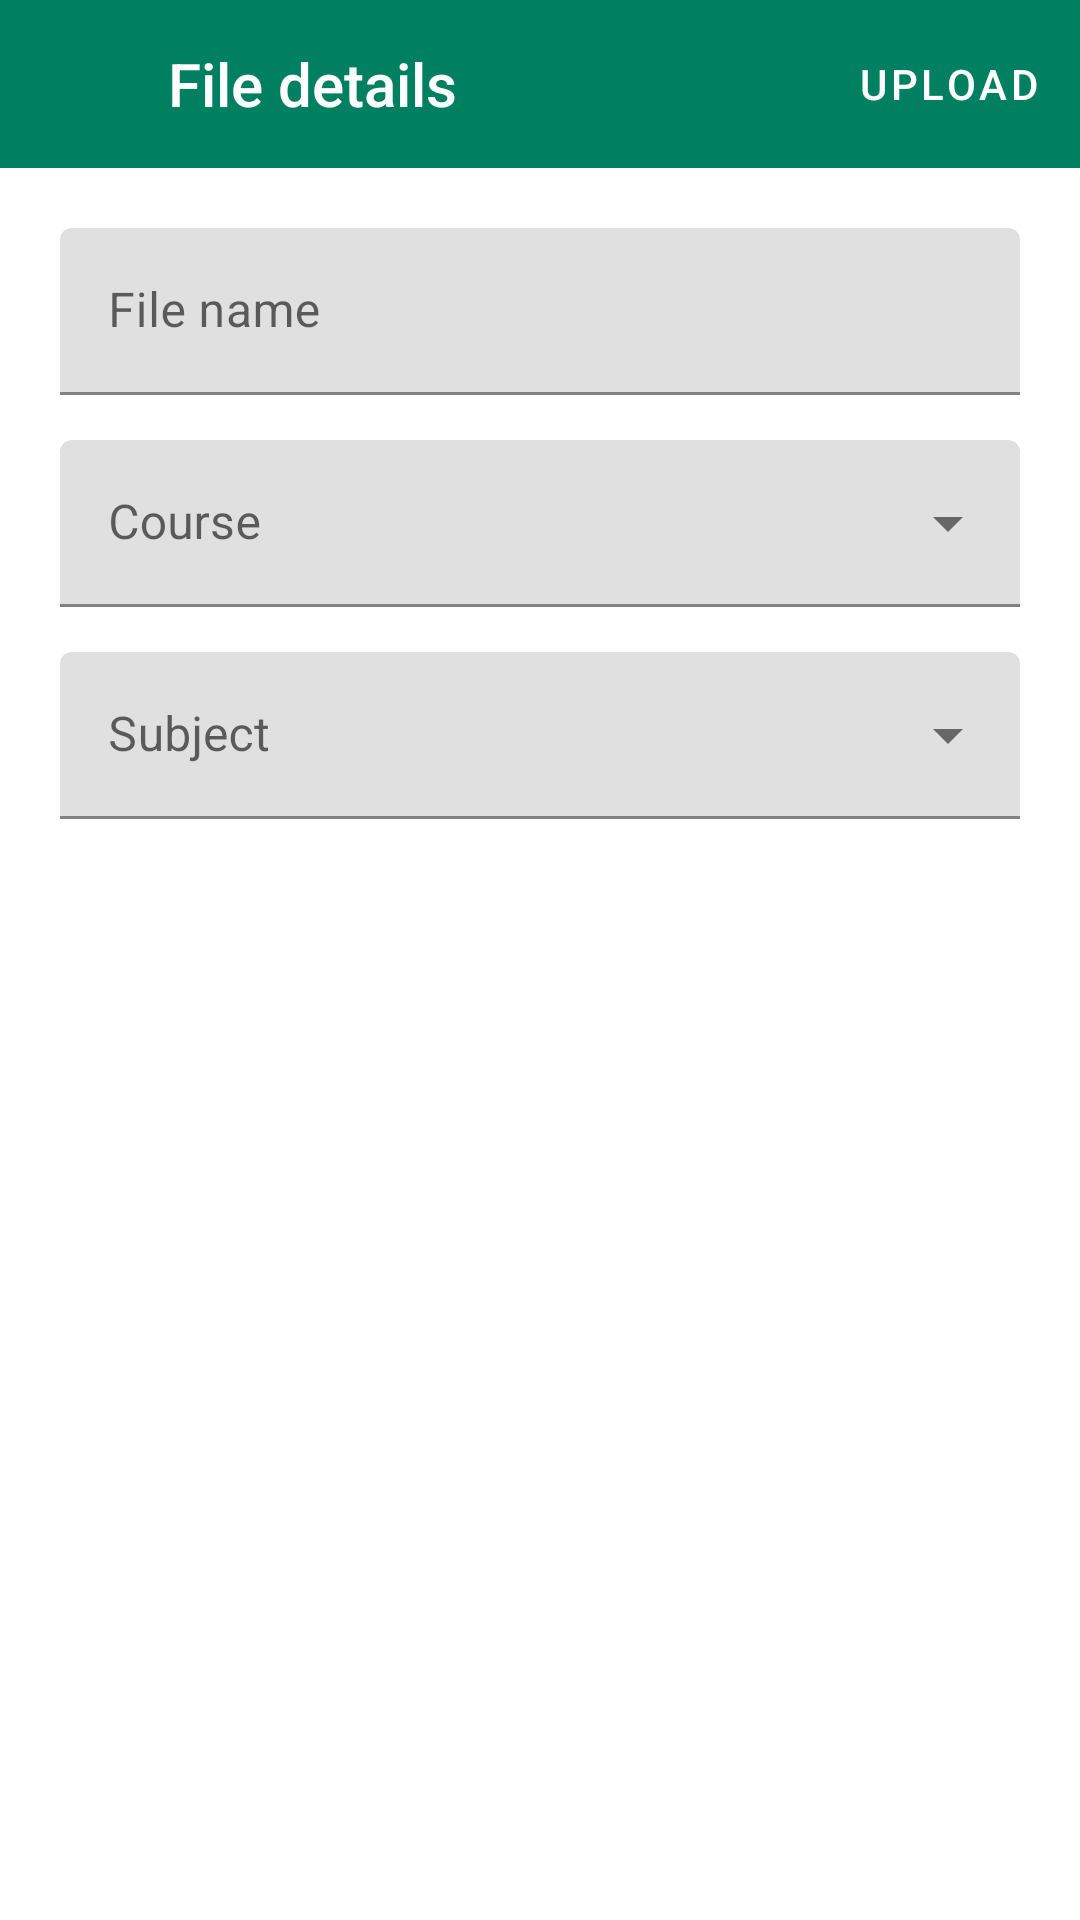

Android layout source for this screen:
<!-- AndroidManifest.xml: application theme Theme.SchoolContentManager -->
<!-- res/layout/dialog_file.xml -->
<?xml version="1.0" encoding="utf-8"?>
<LinearLayout xmlns:android="http://schemas.android.com/apk/res/android"
    xmlns:app="http://schemas.android.com/apk/res-auto"
    xmlns:tools="http://schemas.android.com/tools"
    android:layout_width="match_parent"
    android:layout_height="match_parent"
    android:background="@drawable/bg_rounded_rect"
    android:orientation="vertical">

    <com.google.android.material.appbar.AppBarLayout
        android:layout_width="match_parent"
        android:layout_height="?attr/actionBarSize">

        <LinearLayout
            android:layout_width="match_parent"
            android:layout_height="match_parent"
            android:orientation="horizontal">

            <ImageButton
                android:id="@+id/bt_close"
                android:layout_width="?attr/actionBarSize"
                android:layout_height="?attr/actionBarSize"
                android:background="?attr/selectableItemBackgroundBorderless"
                app:srcCompat="@drawable/ic_baseline_close_24"
                app:tint="@color/white" />

            <TextView
                android:layout_width="0dp"
                android:layout_height="match_parent"
                android:layout_weight="1"
                android:gravity="center_vertical"
                android:text="@string/file_details"
                android:textAppearance="@style/Base.TextAppearance.AppCompat.Title"
                android:textColor="@android:color/white" />

            <com.google.android.material.button.MaterialButton
                android:id="@+id/bt_upload"
                style="@style/Widget.MaterialComponents.Button.TextButton"
                android:layout_width="wrap_content"
                android:layout_height="match_parent"
                android:gravity="center"
                android:text="@string/upload"
                android:textColor="@android:color/white" />

        </LinearLayout>

    </com.google.android.material.appbar.AppBarLayout>

    <com.google.android.material.textfield.TextInputLayout
        android:id="@+id/tf_file_name"
        android:layout_width="match_parent"
        android:layout_height="wrap_content"
        android:hint="@string/file_name"
        android:layout_marginTop="20dp"
        android:layout_marginStart="20dp"
        android:layout_marginEnd="20dp">

        <com.google.android.material.textfield.TextInputEditText
            android:layout_width="match_parent"
            android:layout_height="wrap_content"
            android:inputType="textPersonName"
            android:imeOptions="actionNext" />

    </com.google.android.material.textfield.TextInputLayout>

    <Space
        android:layout_width="match_parent"
        android:layout_height="15dp" />

    <com.google.android.material.textfield.TextInputLayout
        android:id="@+id/dp_course"
        android:layout_width="match_parent"
        android:layout_height="wrap_content"
        android:hint="@string/course"
        style="@style/Widget.MaterialComponents.TextInputLayout.FilledBox.ExposedDropdownMenu"
        android:layout_marginStart="20dp"
        android:layout_marginEnd="20dp" >

        <AutoCompleteTextView
            android:id="@+id/course_item"
            android:layout_width="match_parent"
            android:layout_height="wrap_content"
            android:inputType="none"
            tools:ignore="LabelFor" />

    </com.google.android.material.textfield.TextInputLayout>

    <Space
        android:layout_width="match_parent"
        android:layout_height="15dp" />

    <com.google.android.material.textfield.TextInputLayout
        android:id="@+id/dp_subject"
        android:layout_width="match_parent"
        android:layout_height="wrap_content"
        android:hint="@string/subject"
        style="@style/Widget.MaterialComponents.TextInputLayout.FilledBox.ExposedDropdownMenu"
        android:layout_marginStart="20dp"
        android:layout_marginEnd="20dp" >

        <AutoCompleteTextView
            android:id="@+id/subject_item"
            android:layout_width="match_parent"
            android:layout_height="wrap_content"
            android:inputType="none"
            tools:ignore="LabelFor" />

    </com.google.android.material.textfield.TextInputLayout>
</LinearLayout>
<!-- resources referenced by this layout -->
<resources>
  <color name="white">#FFFFFFFF</color>
  <string name="course">Course</string>
  <string name="file_details">File details</string>
  <string name="file_name">File name</string>
  <string name="subject">Subject</string>
  <string name="upload">Upload</string>
  <style name="Theme.SchoolContentManager" parent="Theme.MaterialComponents.DayNight.DarkActionBar">
          
          <item name="colorPrimary">@color/colorPrimary</item>
          <item name="colorPrimaryVariant">@color/colorPrimary</item>
          <item name="colorOnPrimary">@color/white</item>
          
          <item name="colorSecondary">@color/colorSecondary</item>
          <item name="colorSecondaryVariant">@color/colorSecondaryVariant</item>
          <item name="colorOnSecondary">@color/black</item>
          
          <item name="android:statusBarColor" tools:targetApi="l">?attr/colorPrimaryVariant</item>
          
      </style>
  <color name="colorPrimary">#008061</color>
  <color name="colorSecondary">#389C84</color>
  <color name="colorSecondaryVariant">#359A82</color>
  <color name="black">#FF000000</color>
</resources>
